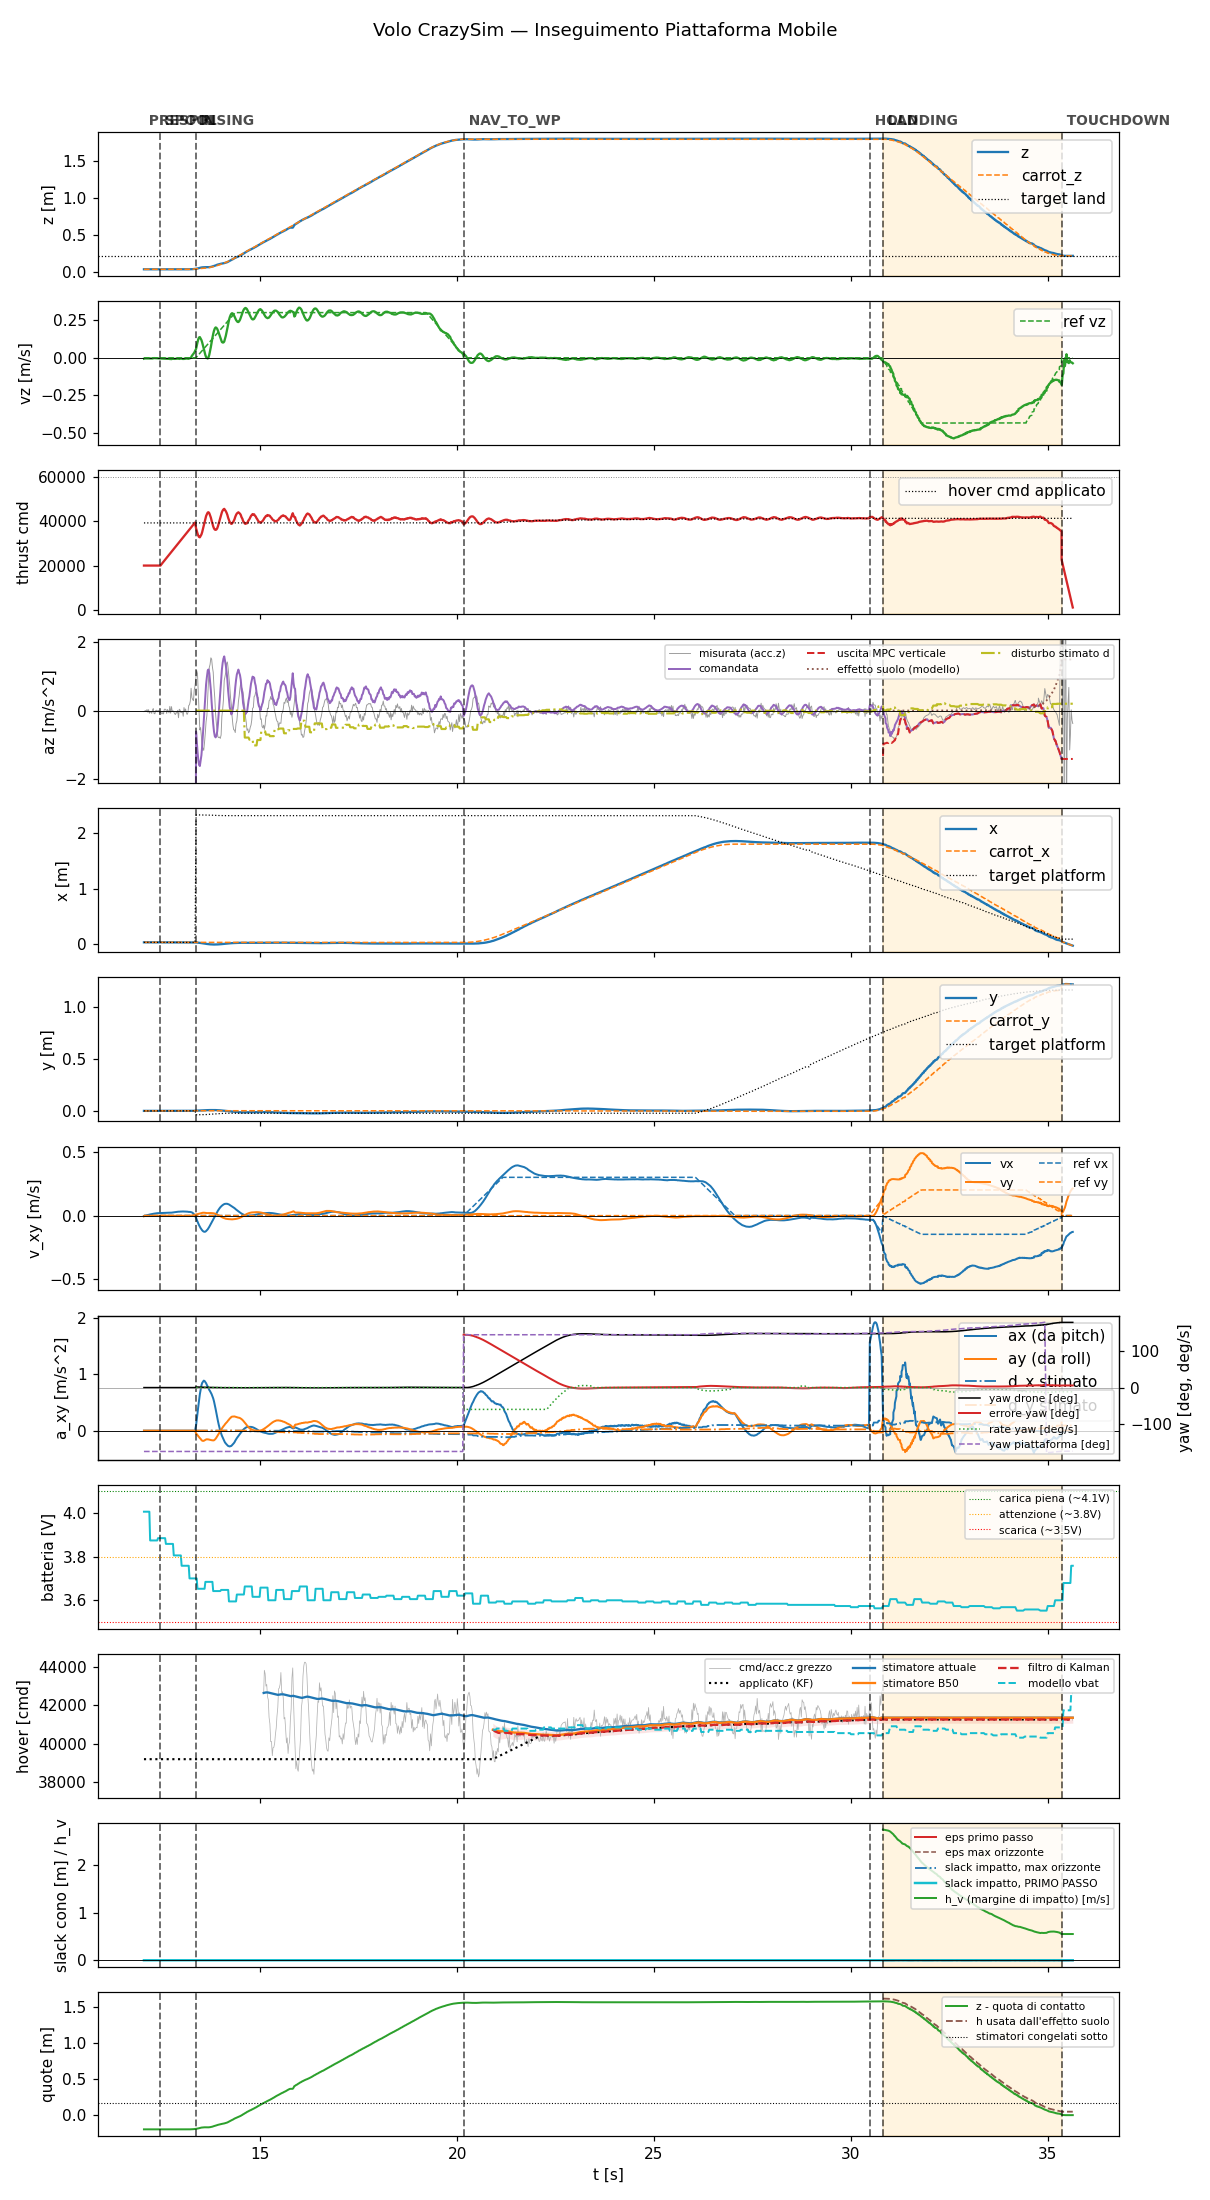

Data behind this chart, as committed beside it:
t, state, mode, x, y, z, vx, vy, vz, carrot_x, carrot_y, carrot_z, force, cmd, az, roll, pitch, solve_ms, ref_vx, ref_vy, ref_vz, target_x, target_y, target_z
12.04, prespin, 0, 0.035, 0.003862, 0.03735, -0.003033, -0.005618, -0.005979, 0.035, 0.003862, 0.03735, 0.0, 20000, -9.81, 0.0, 0.0, 0.0, 0.0, 0.0, 0.0, 0.035, 0.003862, 0.03735
12.06, prespin, 0, 0.03499, 0.003858, 0.03739, -0.001371, -0.003133, -0.00432, 0.03499, 0.003858, 0.03739, 0.0, 20000, -9.81, 0.0, 0.0, 0.0, 0.0, 0.0, 0.0, 0.03499, 0.003858, 0.03739
12.08, prespin, 0, 0.03496, 0.003841, 0.03743, -0.0009323, -0.00317, -0.004282, 0.03496, 0.003841, 0.03743, 0.0, 20000, -9.81, 0.0, 0.0, 0.0, 0.0, 0.0, 0.0, 0.03496, 0.003841, 0.03743
12.1, prespin, 0, 0.03498, 0.003874, 0.03738, 0.0008141, -0.002987, -0.004272, 0.03498, 0.003874, 0.03738, 0.0, 20000, -9.81, 0.0, 0.0, 0.0, 0.0, 0.0, 0.0, 0.03498, 0.003874, 0.03738
12.12, prespin, 0, 0.03495, 0.00386, 0.03744, 0.002518, -0.002831, -0.004281, 0.03495, 0.00386, 0.03744, 0.0, 20000, -9.81, 0.0, 0.0, 0.0, 0.0, 0.0, 0.0, 0.03495, 0.00386, 0.03744
12.14, prespin, 0, 0.03498, 0.003875, 0.0374, 0.004177, -0.002623, -0.004224, 0.03498, 0.003875, 0.0374, 0.0, 20000, -9.81, 0.0, 0.0, 0.0, 0.0, 0.0, 0.0, 0.03498, 0.003875, 0.0374
12.16, prespin, 0, 0.03497, 0.003879, 0.0374, 0.005814, -0.002474, -0.004347, 0.03497, 0.003879, 0.0374, 0.0, 20000, -9.81, 0.0, 0.0, 0.0, 0.0, 0.0, 0.0, 0.03497, 0.003879, 0.0374
12.18, prespin, 0, 0.03497, 0.003897, 0.03739, 0.007371, -0.002241, -0.00348, 0.03497, 0.003897, 0.03739, 0.0, 20000, -9.81, 0.0, 0.0, 0.0, 0.0, 0.0, 0.0, 0.03497, 0.003897, 0.03739
12.2, prespin, 0, 0.03496, 0.003838, 0.03741, 0.008888, -0.002115, -0.003891, 0.03496, 0.003838, 0.03741, 0.0, 20000, -9.81, 0.0, 0.0, 0.0, 0.0, 0.0, 0.0, 0.03496, 0.003838, 0.03741
12.22, prespin, 0, 0.03499, 0.003863, 0.03739, 0.01024, -0.001942, -0.004251, 0.03499, 0.003863, 0.03739, 0.0, 20000, -9.81, 0.0, 0.0, 0.0, 0.0, 0.0, 0.0, 0.03499, 0.003863, 0.03739
12.24, prespin, 0, 0.03495, 0.003863, 0.03746, 0.01158, -0.001844, -0.004294, 0.03495, 0.003863, 0.03746, 0.0, 20000, -9.81, 0.0, 0.0, 0.0, 0.0, 0.0, 0.0, 0.03495, 0.003863, 0.03746
12.26, prespin, 0, 0.03497, 0.003873, 0.03743, 0.01288, -0.001779, -0.004524, 0.03497, 0.003873, 0.03743, 0.0, 20000, -9.81, 0.0, 0.0, 0.0, 0.0, 0.0, 0.0, 0.03497, 0.003873, 0.03743
12.28, prespin, 0, 0.03497, 0.003875, 0.03741, 0.01409, -0.001712, -0.003063, 0.03497, 0.003875, 0.03741, 0.0, 20000, -9.81, 0.0, 0.0, 0.0, 0.0, 0.0, 0.0, 0.03497, 0.003875, 0.03741
12.3, prespin, 0, 0.03498, 0.003853, 0.03738, 0.015, -0.001554, -0.002009, 0.03498, 0.003853, 0.03738, 0.0, 20000, -9.81, 0.0, 0.0, 0.0, 0.0, 0.0, 0.0, 0.03498, 0.003853, 0.03738
12.32, prespin, 0, 0.03498, 0.003903, 0.03742, 0.01602, -0.001466, -0.002388, 0.03498, 0.003903, 0.03742, 0.0, 20000, -9.81, 0.0, 0.0, 0.0, 0.0, 0.0, 0.0, 0.03498, 0.003903, 0.03742
12.34, prespin, 0, 0.035, 0.003885, 0.03742, 0.01673, -0.001323, -0.002467, 0.035, 0.003885, 0.03742, 0.0, 20000, -9.81, 0.0, 0.0, 0.0, 0.0, 0.0, 0.0, 0.035, 0.003885, 0.03742
12.36, prespin, 0, 0.03498, 0.003875, 0.0374, 0.01768, -0.001256, -0.003039, 0.03498, 0.003875, 0.0374, 0.0, 20000, -9.81, 0.0, 0.0, 0.0, 0.0, 0.0, 0.0, 0.03498, 0.003875, 0.0374
12.38, prespin, 0, 0.035, 0.003887, 0.03742, 0.01861, -0.001192, -0.003916, 0.035, 0.003887, 0.03742, 0.0, 20000, -9.81, 0.0, 0.0, 0.0, 0.0, 0.0, 0.0, 0.035, 0.003887, 0.03742
12.4, prespin, 0, 0.035, 0.003854, 0.03738, 0.01894, -0.001046, -0.00397, 0.035, 0.003854, 0.03738, 0.0, 20000, -9.81, 0.0, 0.0, 0.0, 0.0, 0.0, 0.0, 0.035, 0.003854, 0.03738
12.42, prespin, 0, 0.035, 0.003884, 0.03739, 0.01969, -0.0009736, -0.004845, 0.035, 0.003884, 0.03739, 0.0, 20000, -9.81, 0.0, 0.0, 0.0, 0.0, 0.0, 0.0, 0.035, 0.003884, 0.03739
12.44, prespin, 0, 0.035, 0.003856, 0.03741, 0.01986, -0.0008559, -0.004603, 0.035, 0.003856, 0.03741, 0.0, 20000, -9.81, 0.0, 0.0, 0.0, 0.0, 0.0, 0.0, 0.035, 0.003856, 0.03741
12.46, spool, 0, 0.03497, 0.003865, 0.03744, 0.01966, -0.0007998, -0.004792, 0.03497, 0.003865, 0.03744, 0.0, 20000, -9.81, 0.0, 0.0, 0.0, 0.0, 0.0, 0.0, 0.03497, 0.003865, 0.03744
12.48, spool, 0, 0.03501, 0.003875, 0.03738, 0.02017, -0.0007456, -0.00499, 0.03501, 0.003875, 0.03738, 0.0, 20446, -9.81, 0.0, 0.0, 0.0, 0.0, 0.0, 0.0, 0.03501, 0.003875, 0.03738
12.5, spool, 0, 0.03501, 0.003885, 0.03741, 0.02071, -0.0006998, -0.00502, 0.03501, 0.003885, 0.03741, 0.0, 20879, -9.81, 0.0, 0.0, 0.0, 0.0, 0.0, 0.0, 0.03501, 0.003885, 0.03741
12.52, spool, 0, 0.035, 0.003865, 0.03741, 0.02062, -0.0006062, -0.005507, 0.035, 0.003865, 0.03741, 0.0, 21319, -9.81, 0.0, 0.0, 0.0, 0.0, 0.0, 0.0, 0.035, 0.003865, 0.03741
12.54, spool, 0, 0.03503, 0.003895, 0.0374, 0.02105, -0.0005828, -0.005863, 0.03503, 0.003895, 0.0374, 0.0, 21757, -9.81, 0.0, 0.0, 0.0, 0.0, 0.0, 0.0, 0.03503, 0.003895, 0.0374
12.56, spool, 0, 0.03496, 0.003832, 0.03747, 0.02089, -0.0005135, -0.006207, 0.03496, 0.003832, 0.03747, 0.0, 22195, -9.81, 0.0, 0.0, 0.0, 0.0, 0.0, 0.0, 0.03496, 0.003832, 0.03747
12.58, spool, 0, 0.03501, 0.00382, 0.03744, 0.02084, -0.0004962, -0.006136, 0.03501, 0.00382, 0.03744, 0.0, 22638, -9.81, 0.0, 0.0, 0.0, 0.0, 0.0, 0.0, 0.03501, 0.00382, 0.03744
12.6, spool, 0, 0.035, 0.00385, 0.03742, 0.02137, -0.0005203, -0.00617, 0.035, 0.00385, 0.03742, 0.0, 23078, -9.81, 0.0, 0.0, 0.0, 0.0, 0.0, 0.0, 0.035, 0.00385, 0.03742
12.62, spool, 0, 0.03507, 0.003901, 0.03738, 0.02183, -0.0005376, -0.005989, 0.03507, 0.003901, 0.03738, 0.0, 23518, -9.81, 0.0, 0.0, 0.0, 0.0, 0.0, 0.0, 0.03507, 0.003901, 0.03738
12.64, spool, 0, 0.03505, 0.003846, 0.03744, 0.02225, -0.0005601, -0.00693, 0.03505, 0.003846, 0.03744, 0.0, 23958, -9.81, 0.0, 0.0, 0.0, 0.0, 0.0, 0.0, 0.03505, 0.003846, 0.03744
12.66, spool, 0, 0.0351, 0.003864, 0.03738, 0.02207, -0.0005728, -0.00658, 0.0351, 0.003864, 0.03738, 0.0, 24402, -9.81, 0.0, 0.0, 0.0, 0.0, 0.0, 0.0, 0.0351, 0.003864, 0.03738
12.68, spool, 0, 0.03515, 0.003798, 0.03731, 0.02246, -0.0006947, -0.006994, 0.03515, 0.003798, 0.03731, 0.0, 24837, -9.81, 0.0, 0.0, 0.0, 0.0, 0.0, 0.0, 0.03515, 0.003798, 0.03731
12.7, spool, 0, 0.03532, 0.003953, 0.03732, 0.02225, -0.0009401, -0.00805, 0.03532, 0.003953, 0.03732, 0.0, 25285, -9.81, 0.0, 0.0, 0.0, 0.0, 0.0, 0.0, 0.03532, 0.003953, 0.03732
12.72, spool, 0, 0.03549, 0.004058, 0.0373, 0.02263, -0.001372, -0.008121, 0.03549, 0.004058, 0.0373, 0.0, 25718, -9.81, 0.0, 0.0, 0.0, 0.0, 0.0, 0.0, 0.03549, 0.004058, 0.0373
12.74, spool, 0, 0.03547, 0.004125, 0.03735, 0.02271, -0.00155, -0.008976, 0.03547, 0.004125, 0.03735, 0.0, 26190, -9.81, 0.0, 0.0, 0.0, 0.0, 0.0, 0.0, 0.03547, 0.004125, 0.03735
12.76, spool, 0, 0.03551, 0.00409, 0.0373, 0.02386, -0.00157, -0.006359, 0.03551, 0.00409, 0.0373, 0.0, 26597, -9.81, 0.0, 0.0, 0.0, 0.0, 0.0, 0.0, 0.03551, 0.00409, 0.0373
12.78, spool, 0, 0.03549, 0.004116, 0.03736, 0.02438, -0.001502, -0.006891, 0.03549, 0.004116, 0.03736, 0.0, 27036, -9.81, 0.0, 0.0, 0.0, 0.0, 0.0, 0.0, 0.03549, 0.004116, 0.03736
12.8, spool, 0, 0.0355, 0.004142, 0.0373, 0.02554, -0.001551, -0.007238, 0.0355, 0.004142, 0.0373, 0.0, 27480, -9.81, 0.0, 0.0, 0.0, 0.0, 0.0, 0.0, 0.0355, 0.004142, 0.0373
12.82, spool, 0, 0.03549, 0.004135, 0.03734, 0.02661, -0.001621, -0.00732, 0.03549, 0.004135, 0.03734, 0.0, 27918, -9.81, 0.0, 0.0, 0.0, 0.0, 0.0, 0.0, 0.03549, 0.004135, 0.03734
12.84, spool, 0, 0.03551, 0.004079, 0.03729, 0.02705, -0.001657, -0.006933, 0.03551, 0.004079, 0.03729, 0.0, 28361, -9.81, 0.0, 0.0, 0.0, 0.0, 0.0, 0.0, 0.03551, 0.004079, 0.03729
12.86, spool, 0, 0.03551, 0.00417, 0.03732, 0.02809, -0.001771, -0.007273, 0.03551, 0.00417, 0.03732, 0.0, 28798, -9.81, 0.0, 0.0, 0.0, 0.0, 0.0, 0.0, 0.03551, 0.00417, 0.03732
12.88, spool, 0, 0.03553, 0.004155, 0.03731, 0.02841, -0.001756, -0.006328, 0.03553, 0.004155, 0.03731, 0.0, 29240, -9.81, 0.0, 0.0, 0.0, 0.0, 0.0, 0.0, 0.03553, 0.004155, 0.03731
12.9, spool, 0, 0.03547, 0.00414, 0.03738, 0.02949, -0.001841, -0.006133, 0.03547, 0.00414, 0.03738, 0.0, 29679, -9.81, 0.0, 0.0, 0.0, 0.0, 0.0, 0.0, 0.03547, 0.00414, 0.03738
12.92, spool, 0, 0.03545, 0.004107, 0.03739, 0.03044, -0.001905, -0.005355, 0.03545, 0.004107, 0.03739, 0.0, 30118, -9.81, 0.0, 0.0, 0.0, 0.0, 0.0, 0.0, 0.03545, 0.004107, 0.03739
12.94, spool, 0, 0.03551, 0.004122, 0.03742, 0.03035, -0.001891, -0.007674, 0.03551, 0.004122, 0.03742, 0.0, 30558, -9.81, 0.0, 0.0, 0.0, 0.0, 0.0, 0.0, 0.03551, 0.004122, 0.03742
12.96, spool, 0, 0.03546, 0.004108, 0.03741, 0.03114, -0.001942, -0.006412, 0.03546, 0.004108, 0.03741, 0.0, 30995, -9.81, 0.0, 0.0, 0.0, 0.0, 0.0, 0.0, 0.03546, 0.004108, 0.03741
12.98, spool, 0, 0.03552, 0.004137, 0.03734, 0.031, -0.001937, -0.004933, 0.03552, 0.004137, 0.03734, 0.0, 31435, -9.81, 0.0, 0.0, 0.0, 0.0, 0.0, 0.0, 0.03552, 0.004137, 0.03734
13, spool, 0, 0.03549, 0.004124, 0.03736, 0.03154, -0.002028, -0.00578, 0.03549, 0.004124, 0.03736, 0.0, 31876, -9.81, 0.0, 0.0, 0.0, 0.0, 0.0, 0.0, 0.03549, 0.004124, 0.03736
13.02, spool, 0, 0.03547, 0.004132, 0.03735, 0.03192, -0.002067, -0.007468, 0.03547, 0.004132, 0.03735, 0.0, 32330, -9.81, 0.0, 0.0, 0.0, 0.0, 0.0, 0.0, 0.03547, 0.004132, 0.03735
13.04, spool, 0, 0.03544, 0.004127, 0.03739, 0.03219, -0.002022, -0.007442, 0.03544, 0.004127, 0.03739, 0.0, 32758, -9.81, 0.0, 0.0, 0.0, 0.0, 0.0, 0.0, 0.03544, 0.004127, 0.03739
13.06, spool, 0, 0.03539, 0.004045, 0.0375, 0.03143, -0.001995, -0.007652, 0.03539, 0.004045, 0.0375, 0.0, 33195, -9.81, 0.0, 0.0, 0.0, 0.0, 0.0, 0.0, 0.03539, 0.004045, 0.0375
13.08, spool, 0, 0.03546, 0.004074, 0.03741, 0.03157, -0.002068, -0.00629, 0.03546, 0.004074, 0.03741, 0.0, 33635, -9.81, 0.0, 0.0, 0.0, 0.0, 0.0, 0.0, 0.03546, 0.004074, 0.03741
13.1, spool, 0, 0.03546, 0.004099, 0.03741, 0.0308, -0.002149, -0.006235, 0.03546, 0.004099, 0.03741, 0.0, 34079, -9.81, 0.0, 0.0, 0.0, 0.0, 0.0, 0.0, 0.03546, 0.004099, 0.03741
13.12, spool, 0, 0.03547, 0.004083, 0.03743, 0.03076, -0.002235, -0.005024, 0.03547, 0.004083, 0.03743, 0.0, 34524, -9.81, 0.0, 0.0, 0.0, 0.0, 0.0, 0.0, 0.03547, 0.004083, 0.03743
13.14, spool, 0, 0.03554, 0.004085, 0.03736, 0.03074, -0.002263, -0.004788, 0.03554, 0.004085, 0.03736, 0.0, 34955, -9.81, 0.0, 0.0, 0.0, 0.0, 0.0, 0.0, 0.03554, 0.004085, 0.03736
13.16, spool, 0, 0.03547, 0.004033, 0.03755, 0.02972, -0.002194, -0.006366, 0.03547, 0.004033, 0.03755, 0.0, 35397, -9.81, 0.0, 0.0, 0.0, 0.0, 0.0, 0.0, 0.03547, 0.004033, 0.03755
13.18, spool, 0, 0.03553, 0.004092, 0.03746, 0.02869, -0.00208, -0.00654, 0.03553, 0.004092, 0.03746, 0.0, 35839, -9.81, 0.0, 0.0, 0.0, 0.0, 0.0, 0.0, 0.03553, 0.004092, 0.03746
13.2, spool, 0, 0.03551, 0.004031, 0.03753, 0.02884, -0.001769, -0.003523, 0.03551, 0.004031, 0.03753, 0.0, 36279, -9.81, 0.0, 0.0, 0.0, 0.0, 0.0, 0.0, 0.03551, 0.004031, 0.03753
13.22, spool, 0, 0.03555, 0.004105, 0.0377, 0.02838, -0.001563, -0.002345, 0.03555, 0.004105, 0.0377, 0.0, 36725, -9.81, 0.0, 0.0, 0.0, 0.0, 0.0, 0.0, 0.03555, 0.004105, 0.0377
... 1,118 more rows
